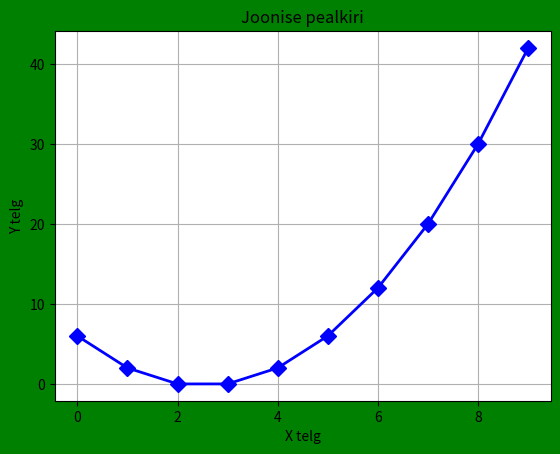

This figure's Python source:
import matplotlib.pyplot as plt
import numpy as np

x=np.arange(0, 10, 1)
y=x**2-5*x+6
plt.figure(facecolor='green')
plt.title("Joonise pealkiri")
plt.xlabel("X telg")
plt.ylabel("Y telg")
plt.grid(True)
plt.plot(x, y, color='blue', linestyle='-', marker='D', markersize='8', linewidth='2', label='Joonise json')
plt.show()